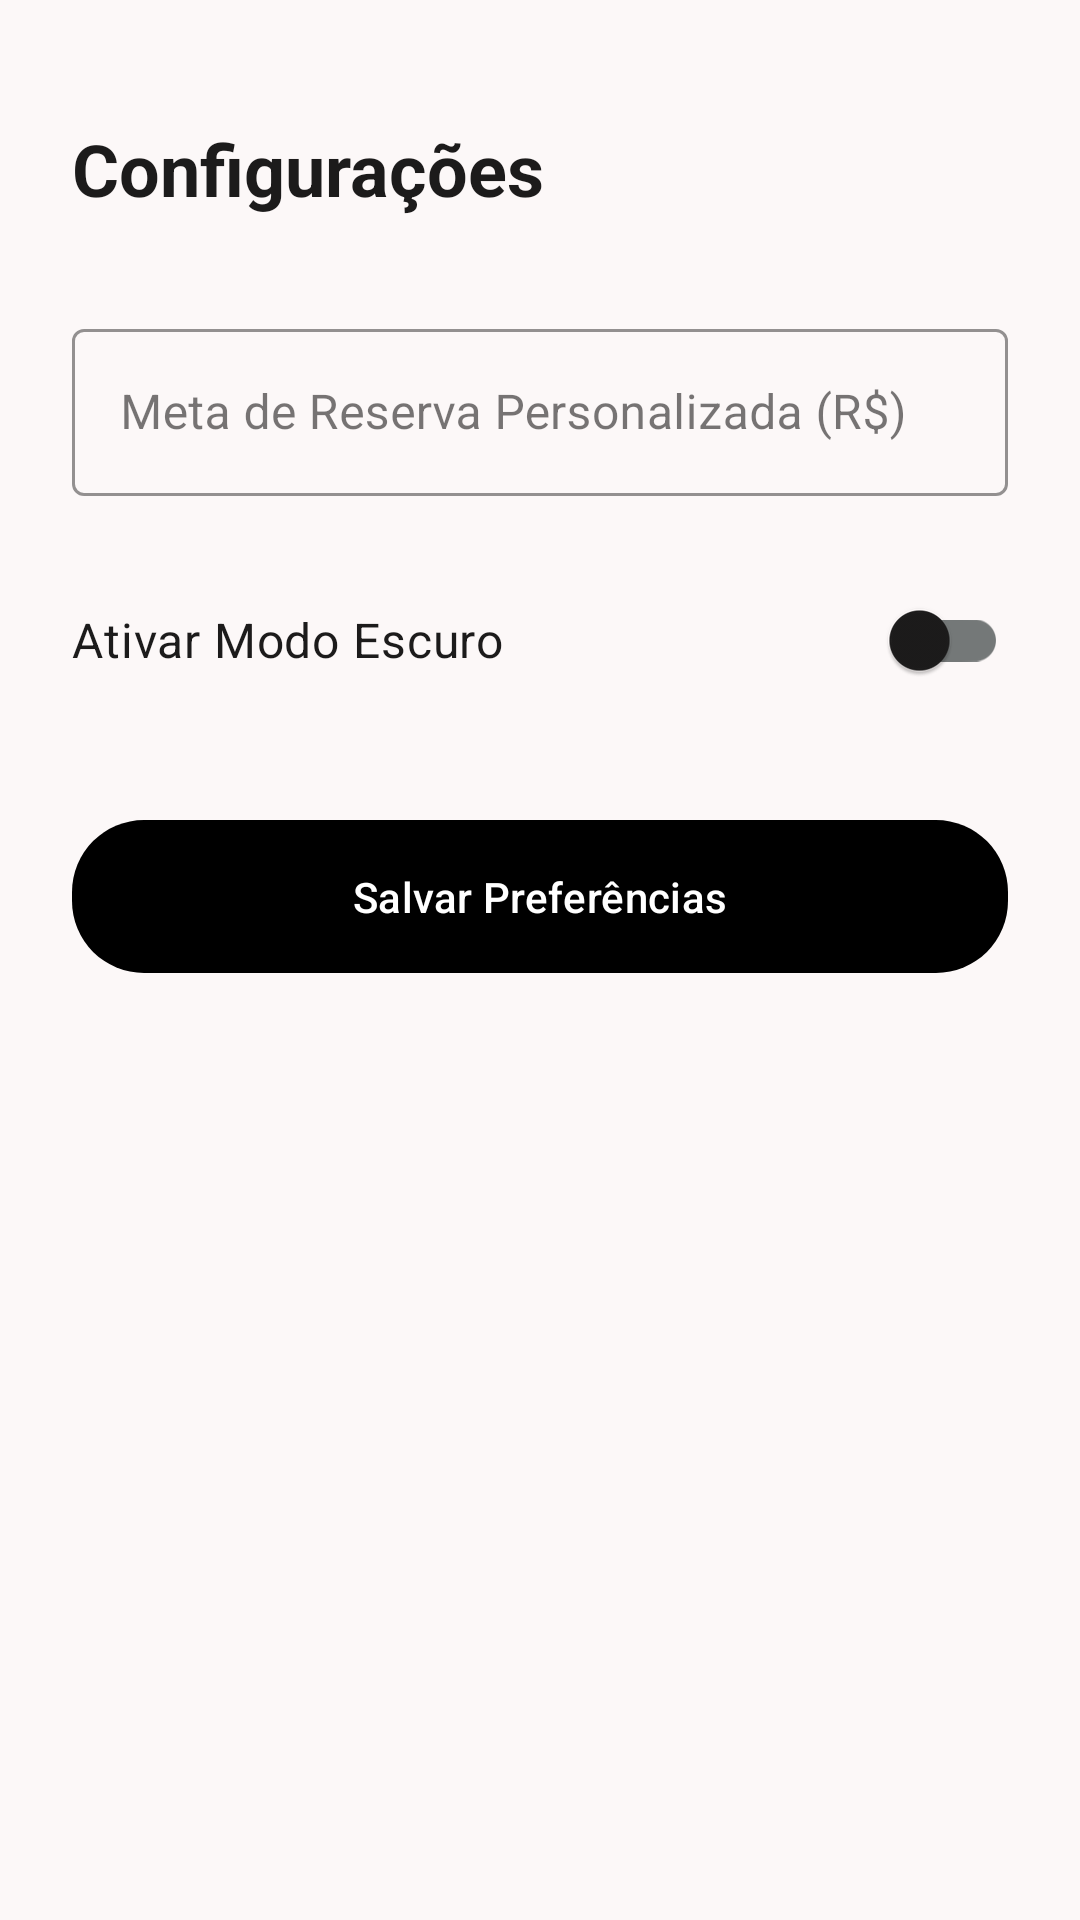

Write the Android layout XML for this screen, with the resource values it uses.
<!-- AndroidManifest.xml: application theme Theme.Financeflow -->
<!-- res/layout/activity_settings.xml -->
<?xml version="1.0" encoding="utf-8"?>
<androidx.constraintlayout.widget.ConstraintLayout xmlns:android="http://schemas.android.com/apk/res/android"
    xmlns:app="http://schemas.android.com/apk/res-auto"
    xmlns:tools="http://schemas.android.com/tools"
    android:layout_width="match_parent"
    android:layout_height="match_parent"
    android:background="@color/background"
    android:padding="24dp"
    tools:context=".ui.SettingsActivity">

    <TextView
        android:id="@+id/tvTituloSettings"
        android:layout_width="wrap_content"
        android:layout_height="wrap_content"
        android:layout_marginTop="16dp"
        android:text="@string/title_settings"
        android:textColor="@color/on_surface"
        android:textSize="24sp"
        android:textStyle="bold"
        app:layout_constraintStart_toStartOf="parent"
        app:layout_constraintTop_toTopOf="parent" />

    <com.google.android.material.textfield.TextInputLayout
        android:id="@+id/tilMeta"
        style="@style/Widget.MaterialComponents.TextInputLayout.OutlinedBox"
        android:layout_width="0dp"
        android:layout_height="wrap_content"
        android:layout_marginTop="32dp"
        android:hint="@string/hint_custom_reserve_goal"
        app:boxStrokeColor="@color/outline"
        app:hintTextColor="@color/on_surface_variant"
        app:layout_constraintEnd_toEndOf="parent"
        app:layout_constraintStart_toStartOf="parent"
        app:layout_constraintTop_toBottomOf="@id/tvTituloSettings">

        <com.google.android.material.textfield.TextInputEditText
            android:id="@+id/etMeta"
            android:layout_width="match_parent"
            android:layout_height="wrap_content"
            android:inputType="numberDecimal"
            android:textColor="@color/on_surface" />
    </com.google.android.material.textfield.TextInputLayout>

    <com.google.android.material.switchmaterial.SwitchMaterial
        android:id="@+id/switchModoEscuro"
        android:layout_width="match_parent"
        android:layout_height="wrap_content"
        android:layout_marginTop="24dp"
        android:text="@string/label_dark_mode"
        android:textColor="@color/on_surface"
        android:textSize="16sp"
        app:layout_constraintTop_toBottomOf="@id/tilMeta" />

    <com.google.android.material.button.MaterialButton
        android:id="@+id/btnSalvarSettings"
        android:layout_width="0dp"
        android:layout_height="wrap_content"
        android:layout_marginTop="32dp"
        android:padding="16dp"
        android:text="@string/btn_save_preferences"
        app:backgroundTint="@color/primary"
        app:cornerRadius="24dp"
        app:layout_constraintEnd_toEndOf="parent"
        app:layout_constraintStart_toStartOf="parent"
        app:layout_constraintTop_toBottomOf="@id/switchModoEscuro" />

</androidx.constraintlayout.widget.ConstraintLayout>
<!-- resources referenced by this layout -->
<resources>
  <color name="background">#FCF8F8</color>
  <color name="on_surface">#1C1B1B</color>
  <color name="on_surface_variant">#444747</color>
  <color name="outline">#747878</color>
  <color name="primary">#000000</color>
  <string name="btn_save_preferences">Salvar Preferências</string>
  <string name="hint_custom_reserve_goal">Meta de Reserva Personalizada (R$)</string>
  <string name="label_dark_mode">Ativar Modo Escuro</string>
  <string name="title_settings">Configurações</string>
  <style name="Theme.Financeflow" parent="Base.Theme.Financeflow" />
  <style name="Base.Theme.Financeflow" parent="Theme.Material3.DayNight.NoActionBar">
          
          <item name="colorPrimary">@color/primary</item>
          <item name="colorOnPrimary">@color/on_primary</item>
          <item name="colorSecondary">@color/secondary</item>
          <item name="colorOnSecondary">@color/on_secondary</item>
  
          
          <item name="android:colorBackground">@color/background</item>
          <item name="colorOnBackground">@color/on_background</item>
          <item name="colorSurface">@color/surface</item>
          <item name="colorOnSurface">@color/on_surface</item>
          <item name="colorSurfaceVariant">@color/surface_variant</item>
          <item name="colorOnSurfaceVariant">@color/on_surface_variant</item>
  
          
          <item name="colorOutline">@color/outline</item>
          <item name="colorError">@color/error</item>
          <item name="colorOnError">@color/on_error</item>
  
          
          <item name="android:statusBarColor">@color/surface</item>
          <item name="android:windowLightStatusBar">true</item>
      </style>
  <color name="on_primary">#FFFFFF</color>
  <color name="secondary">#0050D7</color>
  <color name="on_secondary">#FFFFFF</color>
  <color name="on_background">#1C1B1B</color>
  <color name="surface">#FCF8F8</color>
  <color name="surface_variant">#E5E2E1</color>
  <color name="error">#BA1A1A</color>
  <color name="on_error">#FFFFFF</color>
</resources>
